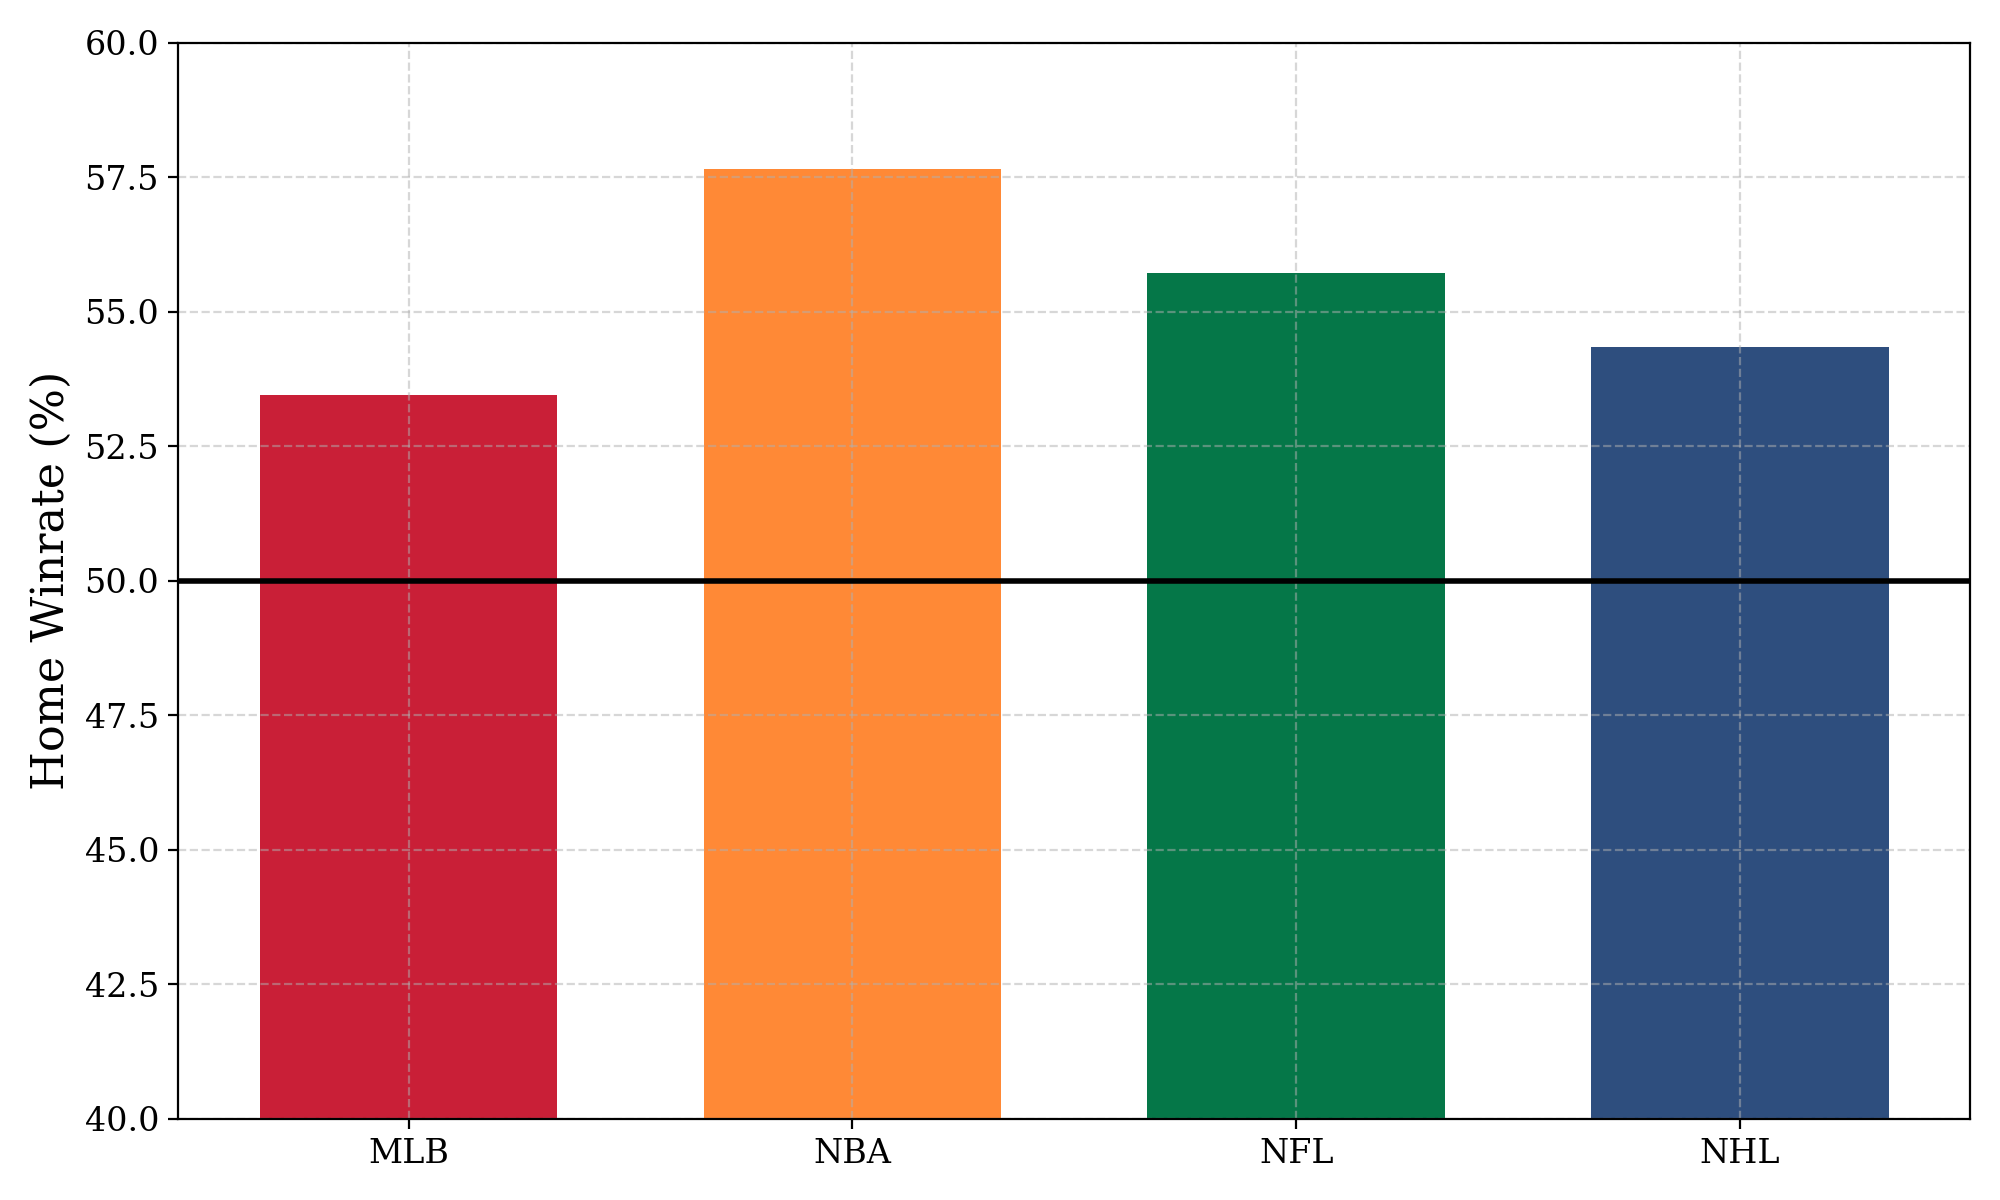

Source data for this figure (header and first rows):
league, mlb, nba, nfl, nhl
home_win, 53.44, 57.64, 55.71, 54.35
